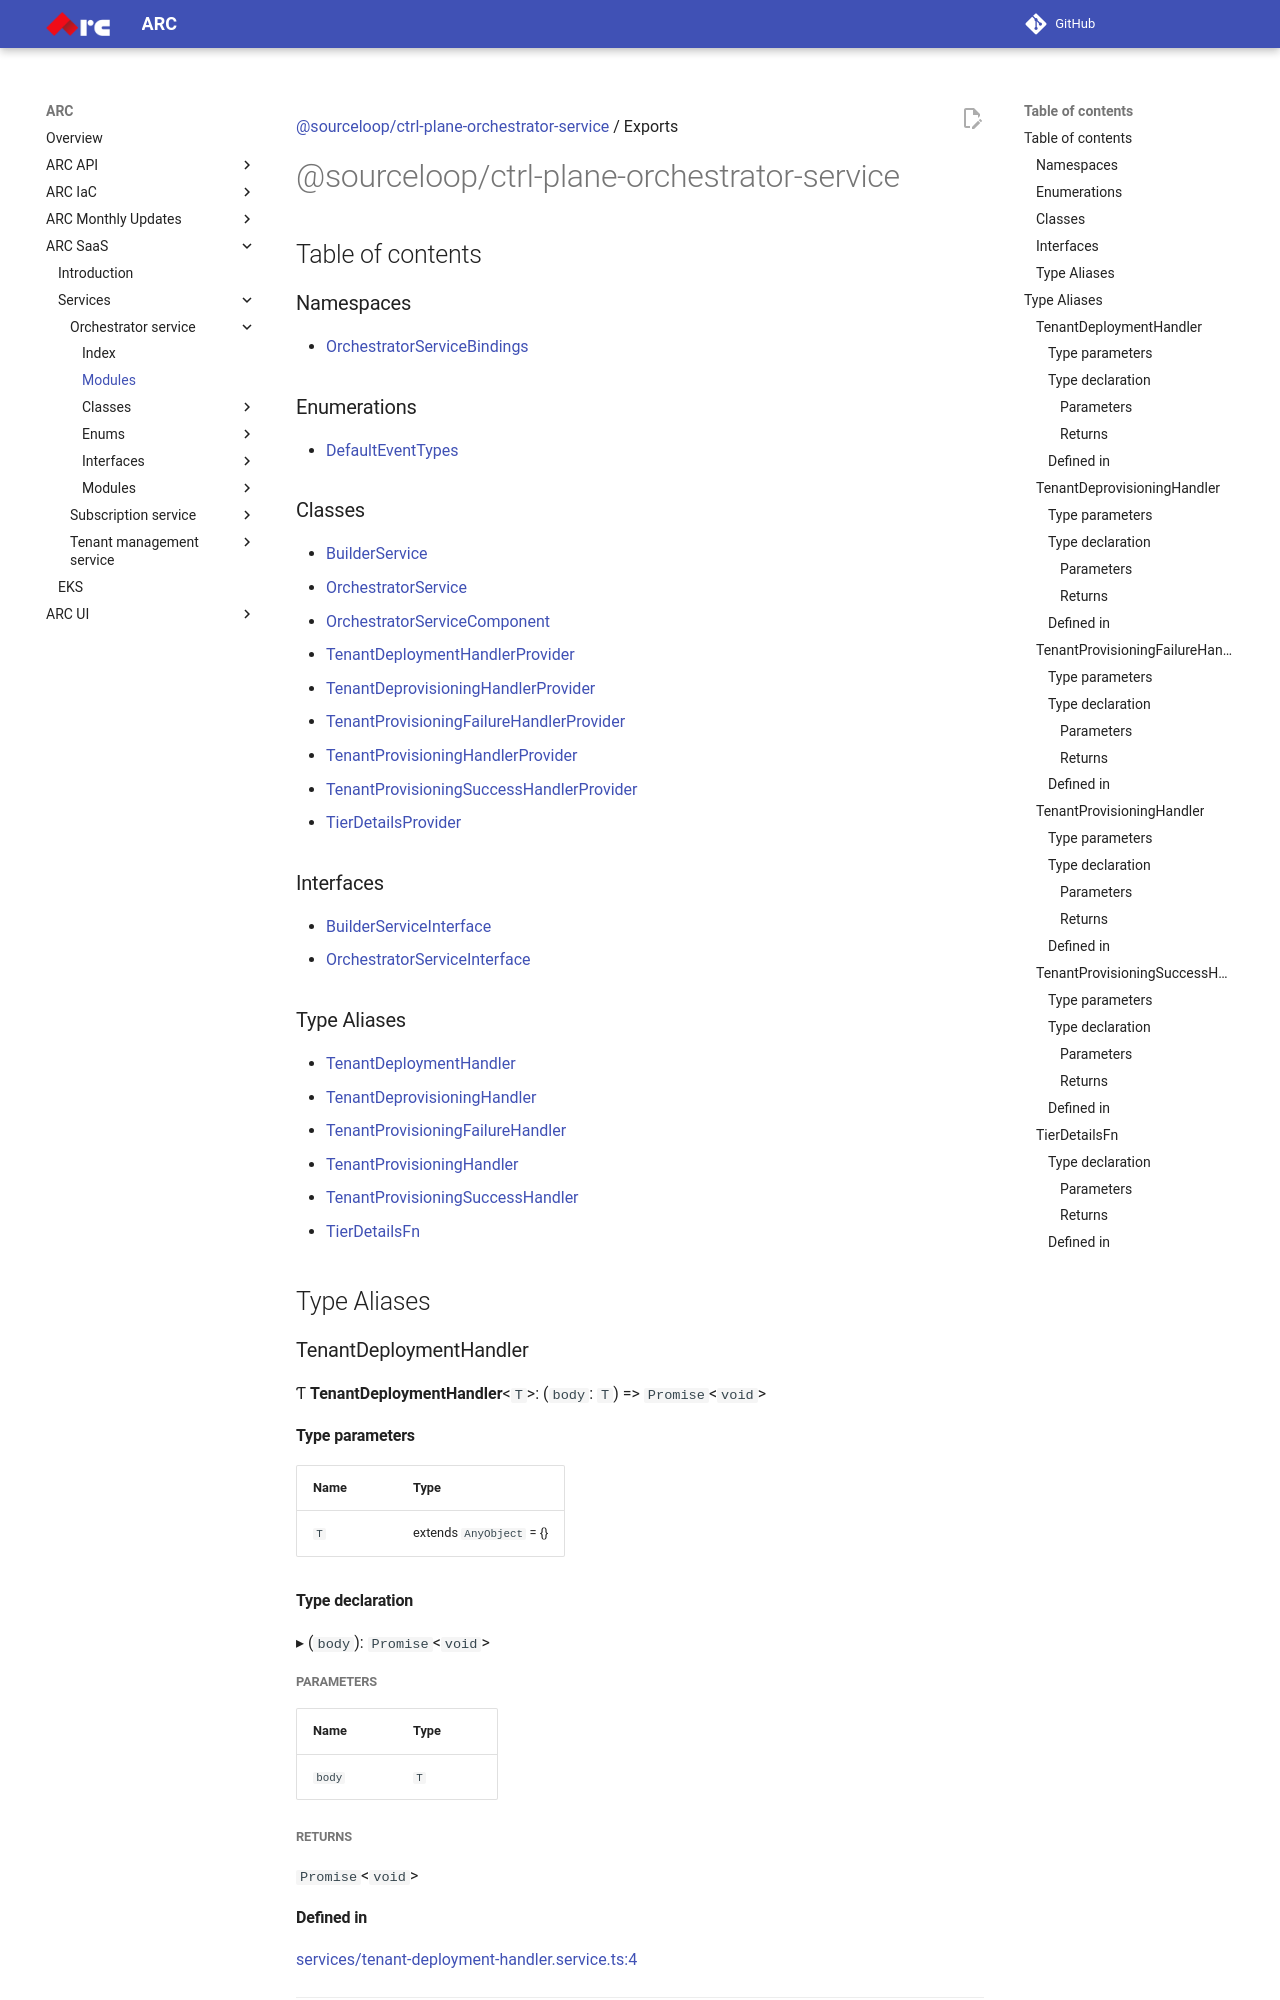

repository: sourcefuse/arc-docs · page: arc-saas-docs/services/orchestrator-service/modules/index.html · generator: mkdocs

[@sourceloop/ctrl-plane-orchestrator-service](README.md) / Exports

# @sourceloop/ctrl-plane-orchestrator-service

## Table of contents

### Namespaces

- [OrchestratorServiceBindings](modules/OrchestratorServiceBindings.md)

### Enumerations

- [DefaultEventTypes](enums/DefaultEventTypes.md)

### Classes

- [BuilderService](classes/BuilderService.md)
- [OrchestratorService](classes/OrchestratorService.md)
- [OrchestratorServiceComponent](classes/OrchestratorServiceComponent.md)
- [TenantDeploymentHandlerProvider](classes/TenantDeploymentHandlerProvider.md)
- [TenantDeprovisioningHandlerProvider](classes/TenantDeprovisioningHandlerProvider.md)
- [TenantProvisioningFailureHandlerProvider](classes/TenantProvisioningFailureHandlerProvider.md)
- [TenantProvisioningHandlerProvider](classes/TenantProvisioningHandlerProvider.md)
- [TenantProvisioningSuccessHandlerProvider](classes/TenantProvisioningSuccessHandlerProvider.md)
- [TierDetailsProvider](classes/TierDetailsProvider.md)

### Interfaces

- [BuilderServiceInterface](interfaces/BuilderServiceInterface.md)
- [OrchestratorServiceInterface](interfaces/OrchestratorServiceInterface.md)

### Type Aliases

- [TenantDeploymentHandler](modules.md#tenantdeploymenthandler)
- [TenantDeprovisioningHandler](modules.md#tenantdeprovisioninghandler)
- [TenantProvisioningFailureHandler](modules.md#tenantprovisioningfailurehandler)
- [TenantProvisioningHandler](modules.md#tenantprovisioninghandler)
- [TenantProvisioningSuccessHandler](modules.md#tenantprovisioningsuccesshandler)
- [TierDetailsFn](modules.md#tierdetailsfn)

## Type Aliases

### TenantDeploymentHandler

Ƭ **TenantDeploymentHandler**<`T`\>: (`body`: `T`) => `Promise`<`void`\>

#### Type parameters

| Name | Type |
| :------ | :------ |
| `T` | extends `AnyObject` = {} |
